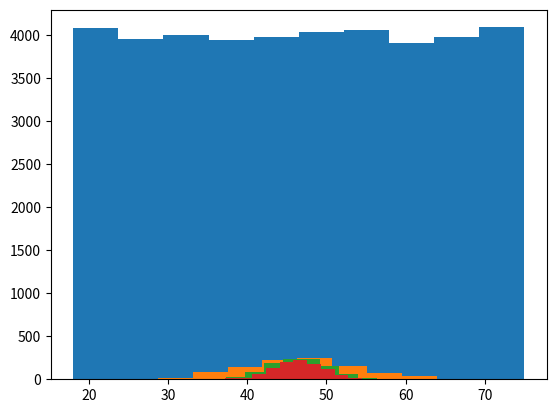

Write the Python code that produced this figure.
# çekilen örneklem sayısı ne kadar fazla ise normal dağılıma o kadar yaklaşır

import random
import numpy as np
import matplotlib.pyplot as plt

yas=np.random.uniform(low=18,high=75,size=40000)
plt.hist(yas,histtype="bar")
plt.show()
orneklem=[np.mean(random.choices(yas,k=5)) for _ in range(1000)]   # k: örneklem sayısı
plt.hist(orneklem,histtype="bar")
plt.show()
orneklem2=[np.mean(random.choices(yas,k=20)) for _ in range(1000)]
plt.hist(orneklem2,histtype="bar")
plt.show()
orneklem3=[np.mean(random.choices(yas,k=30)) for _ in range(1000)]
plt.hist(orneklem3,histtype="bar")
plt.show()